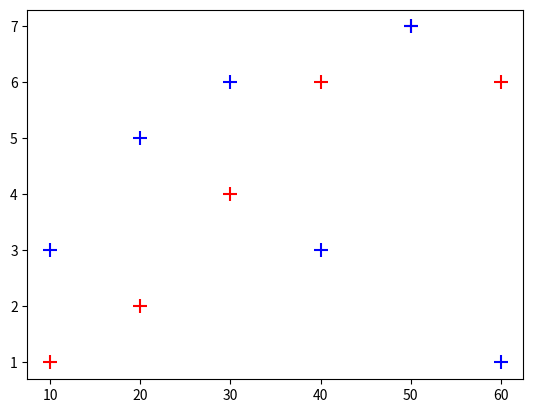

Generate this figure with matplotlib:
#creation of a scatter plot
from matplotlib import pyplot as plt
x=[10,20,30,40,50,60]
y=[1,2,4,6,7,6]
y1=[3,5,6,3,7,1]
plt.scatter(x,y, marker="+",c='r',s=100)
plt.scatter(x,y1, marker="+",c='b',s=100)
print(plt.show())  